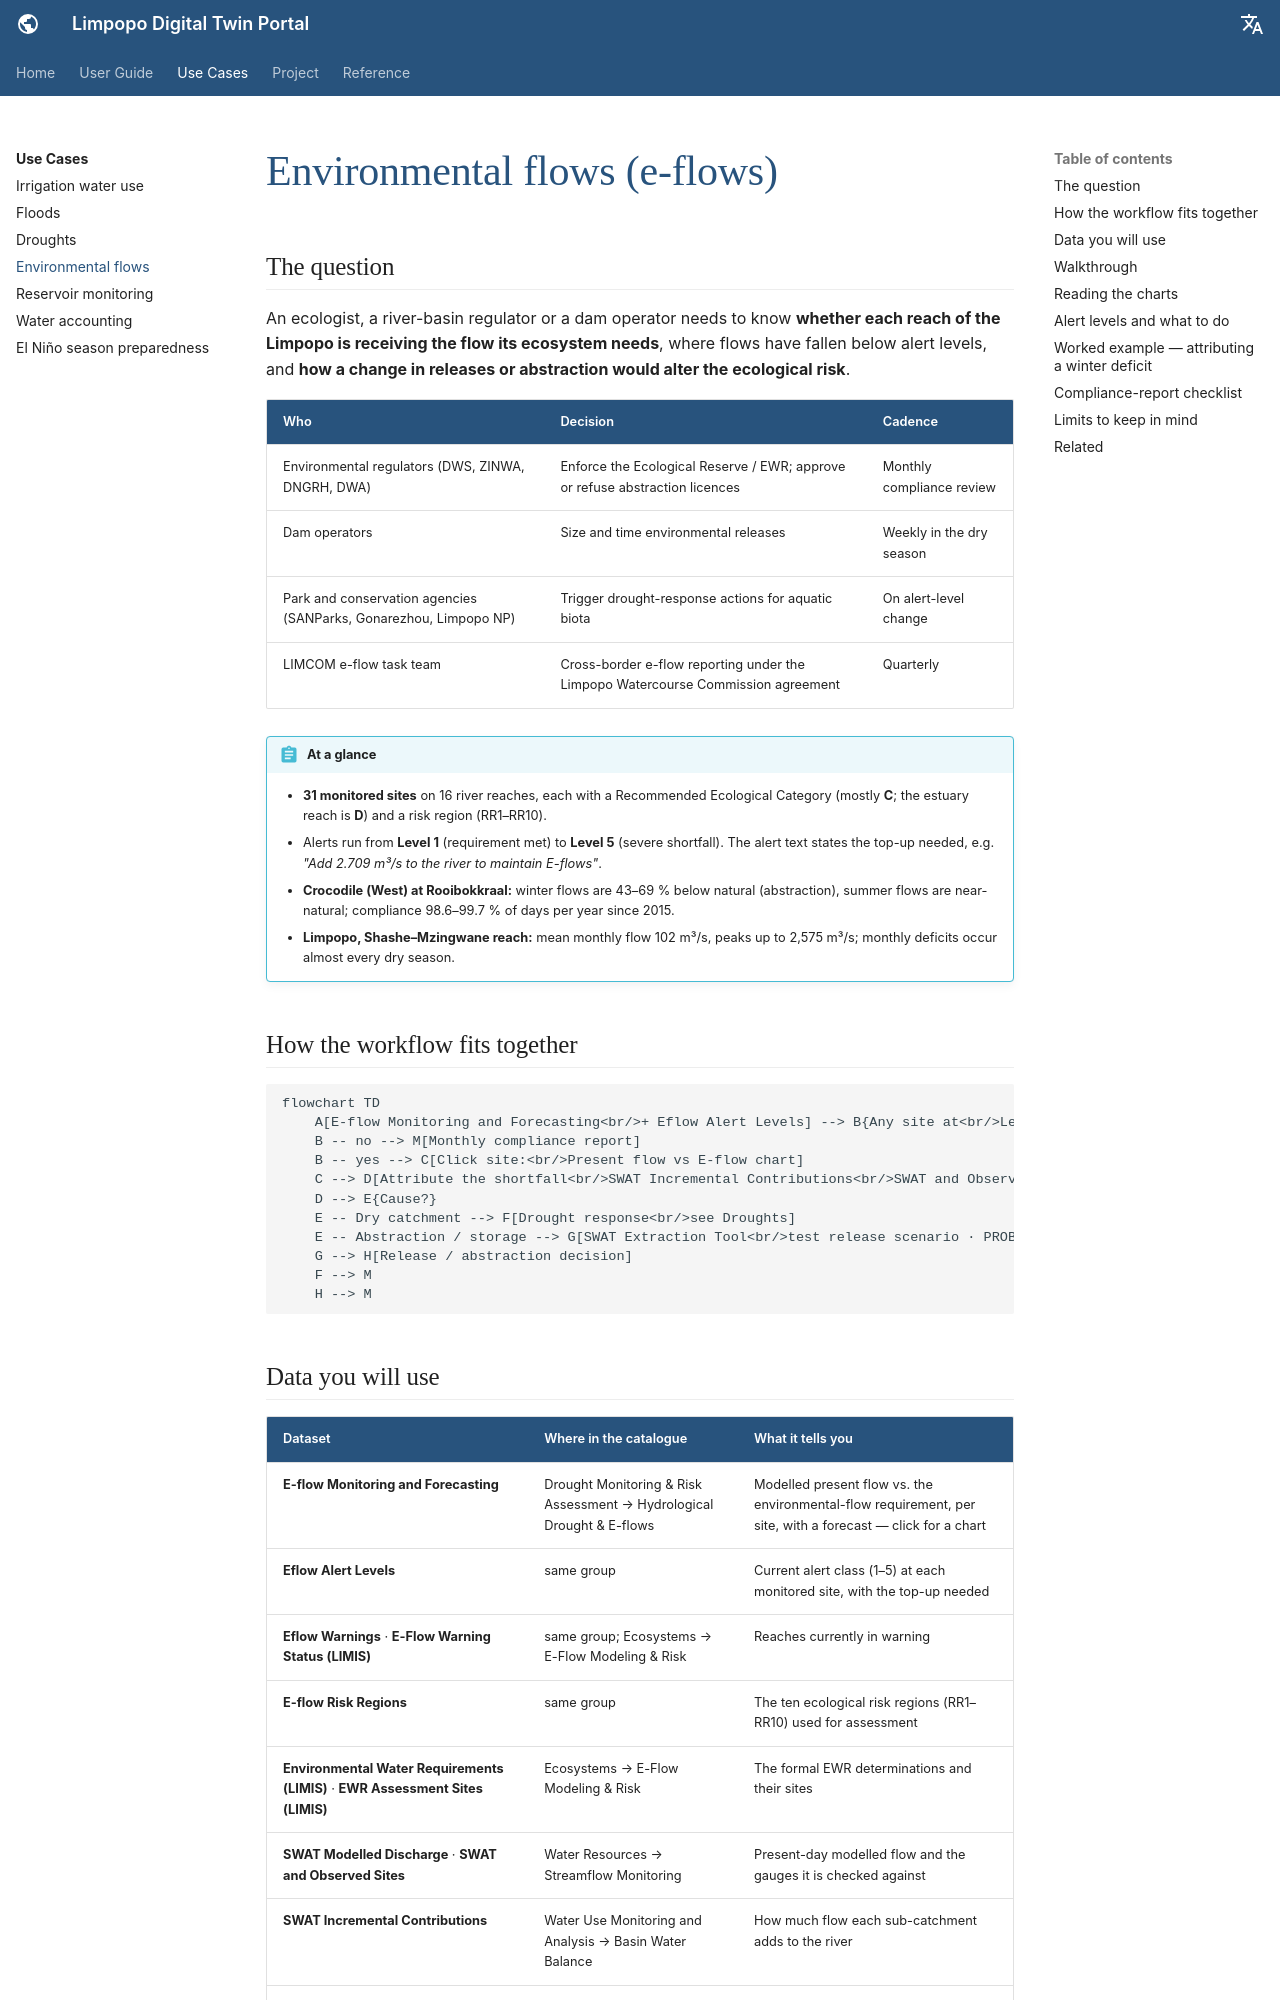

repository: ZoloKiala/dt-app-docs · page: v2/use-cases/eflows/index.html · generator: mkdocs

---
title: Environmental flows
---

# Environmental flows (e-flows)

## The question

An ecologist, a river-basin regulator or a dam operator needs to know **whether
each reach of the Limpopo is receiving the flow its ecosystem needs**, where
flows have fallen below alert levels, and **how a change in releases or
abstraction would alter the ecological risk**.

| Who | Decision | Cadence |
| --- | --- | --- |
| Environmental regulators (DWS, ZINWA, DNGRH, DWA) | Enforce the Ecological Reserve / EWR; approve or refuse abstraction licences | Monthly compliance review |
| Dam operators | Size and time environmental releases | Weekly in the dry season |
| Park and conservation agencies (SANParks, Gonarezhou, Limpopo NP) | Trigger drought-response actions for aquatic biota | On alert-level change |
| LIMCOM e-flow task team | Cross-border e-flow reporting under the Limpopo Watercourse Commission agreement | Quarterly |

!!! abstract "At a glance"
    - **31 monitored sites** on 16 river reaches, each with a Recommended Ecological Category (mostly **C**; the estuary reach is **D**) and a risk region (RR1–RR10).
    - Alerts run from **Level 1** (requirement met) to **Level 5** (severe shortfall). The alert text states the top-up needed, e.g. *"Add 2.709 m³/s to the river to maintain E-flows"*.
    - **Crocodile (West) at Rooibokkraal:** winter flows are 43–69 % below natural (abstraction), summer flows are near-natural; compliance 98.6–99.7 % of days per year since 2015.
    - **Limpopo, Shashe–Mzingwane reach:** mean monthly flow 102 m³/s, peaks up to 2,575 m³/s; monthly deficits occur almost every dry season.

## How the workflow fits together

```mermaid
flowchart TD
    A[E-flow Monitoring and Forecasting<br/>+ Eflow Alert Levels] --> B{Any site at<br/>Level 3-5?}
    B -- no --> M[Monthly compliance report]
    B -- yes --> C[Click site:<br/>Present flow vs E-flow chart]
    C --> D[Attribute the shortfall<br/>SWAT Incremental Contributions<br/>SWAT and Observed Sites]
    D --> E{Cause?}
    E -- Dry catchment --> F[Drought response<br/>see Droughts]
    E -- Abstraction / storage --> G[SWAT Extraction Tool<br/>test release scenario · PROBFLO risk]
    G --> H[Release / abstraction decision]
    F --> M
    H --> M
```
